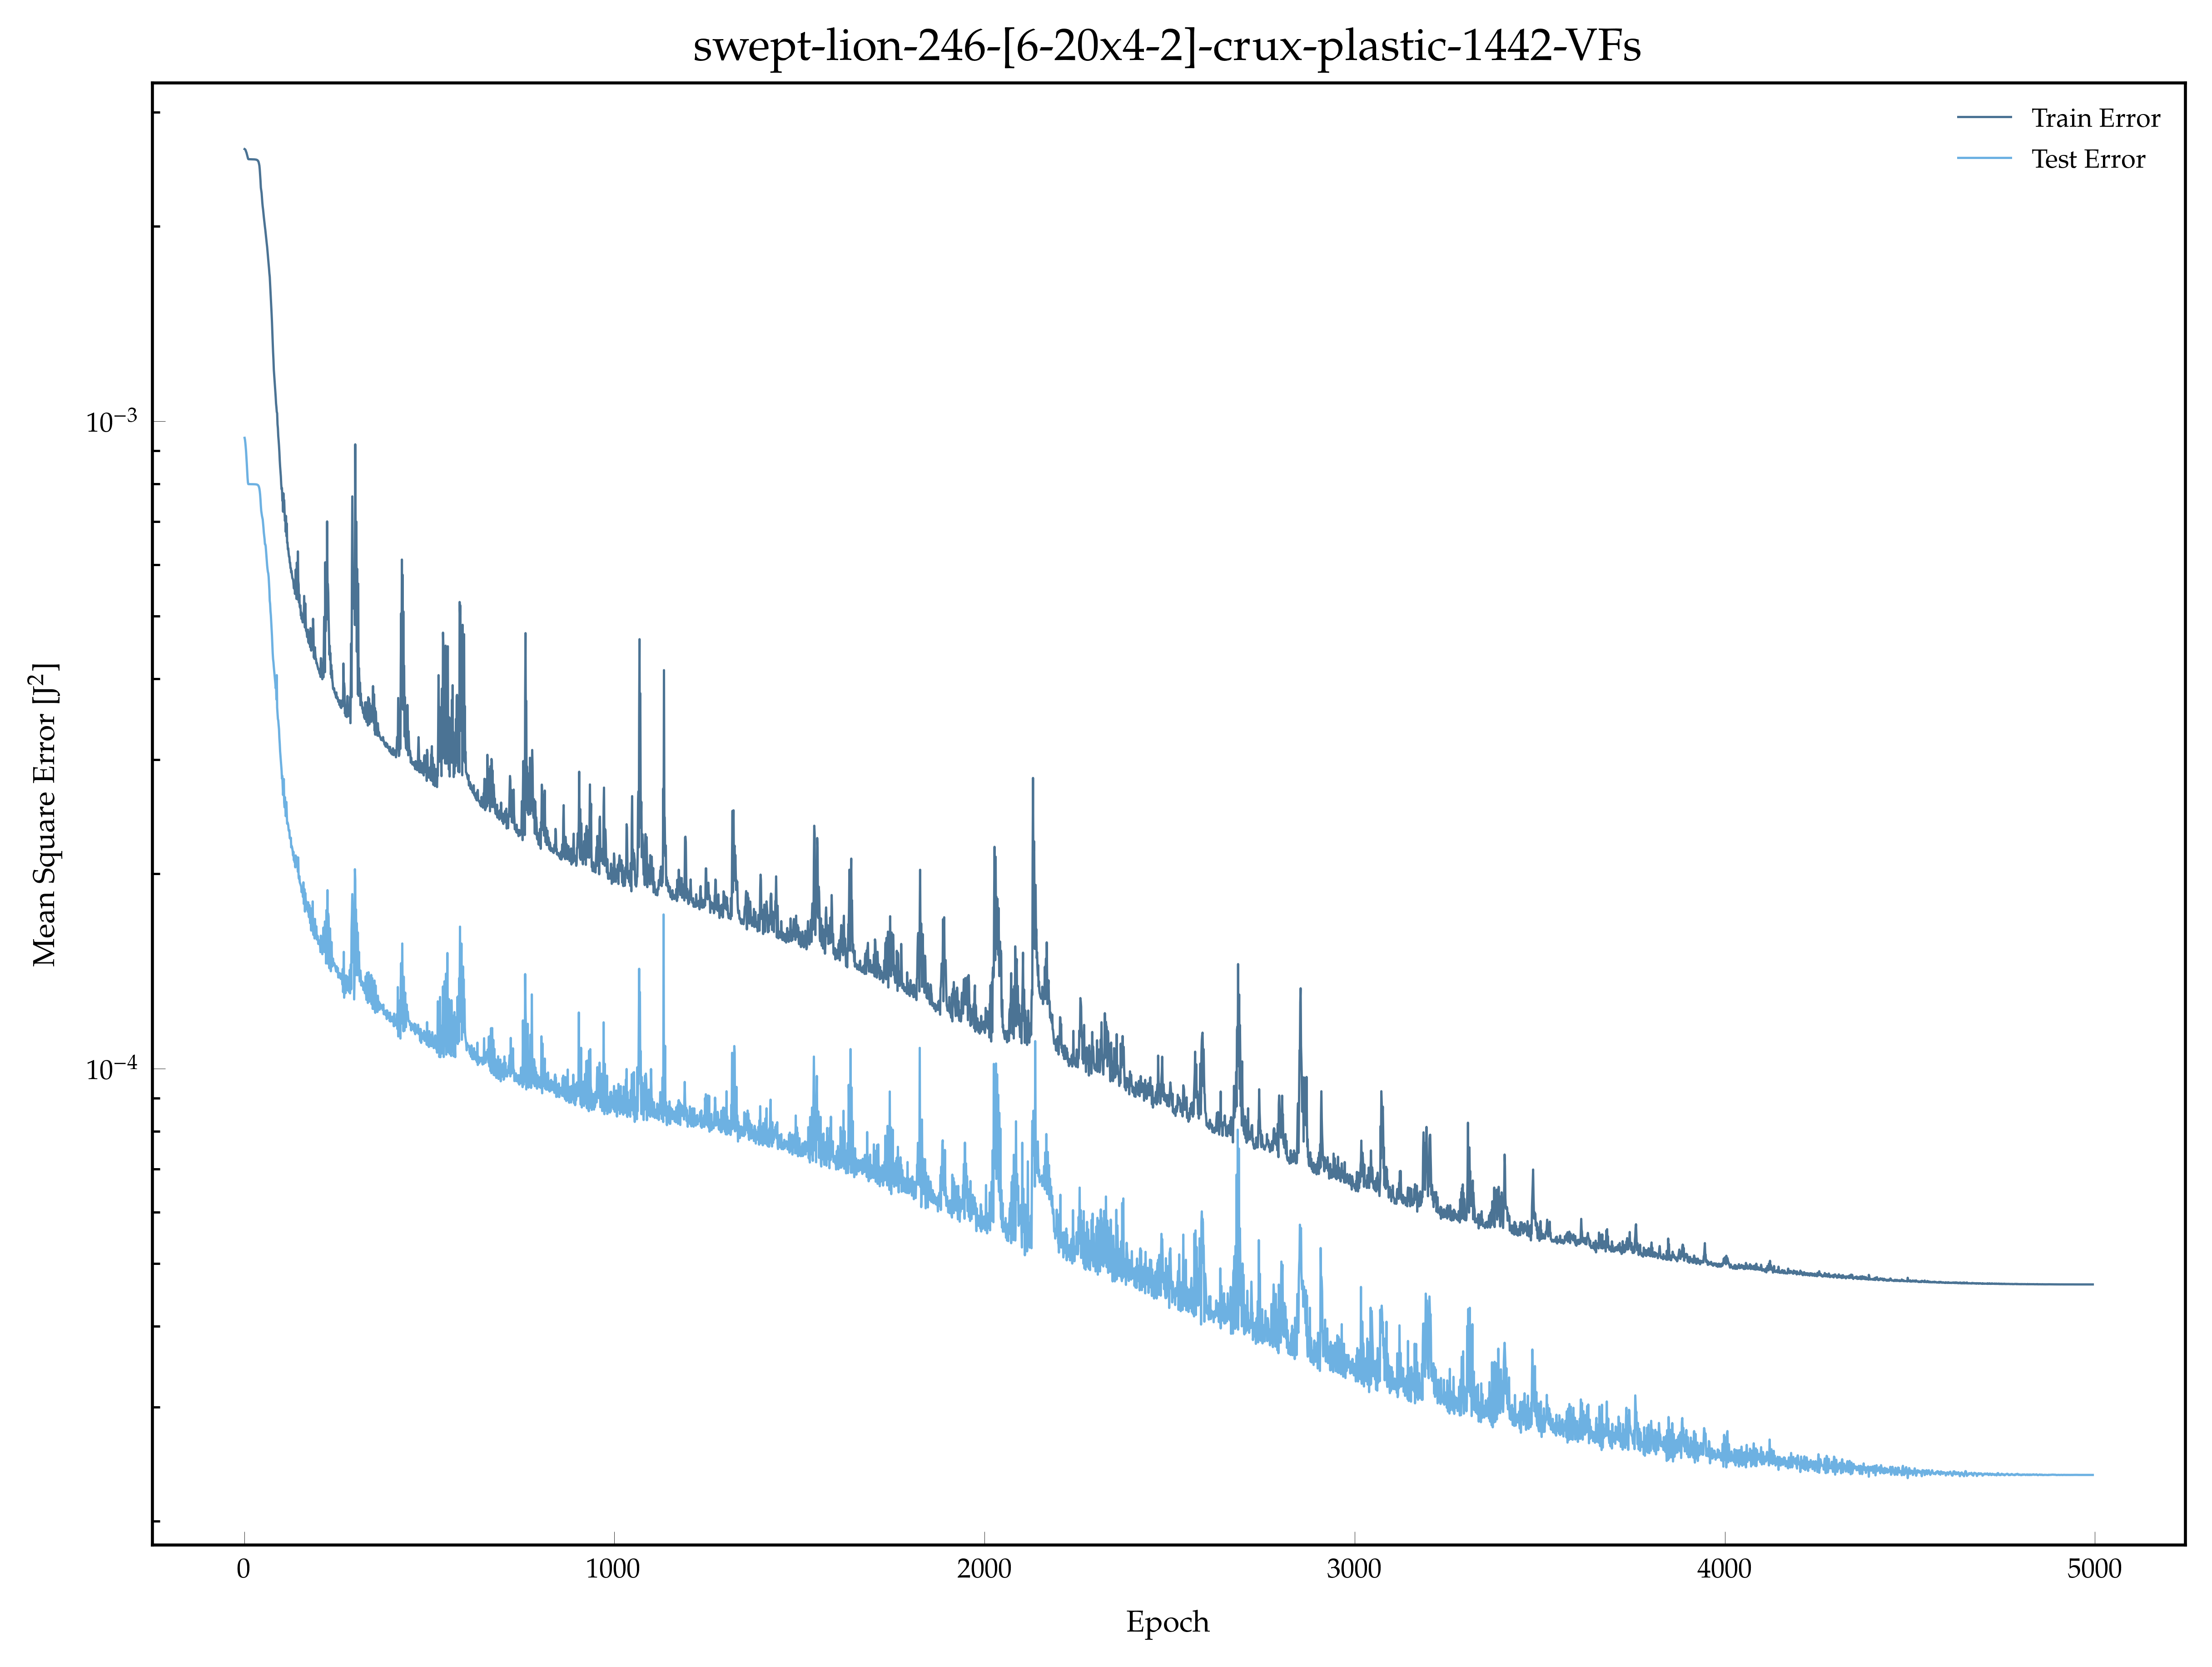

Values plotted in this chart, from the file beside it:
, epoch, loss, val_loss
0, 1.0, 0.002632, 0.0009426
1, 2.0, 0.00263, 0.000937
2, 3.0, 0.002627, 0.0009266
3, 4.0, 0.00262, 0.0009136
4, 5.0, 0.002609, 0.0008985
5, 6.0, 0.002601, 0.0008798
6, 7.0, 0.002588, 0.0008599
7, 8.0, 0.002575, 0.0008398
8, 9.0, 0.002562, 0.0008186
9, 10.0, 0.002549, 0.0008046
10, 11.0, 0.00254, 0.0007997
11, 12.0, 0.002539, 0.0007995
12, 13.0, 0.002539, 0.0007995
13, 14.0, 0.002539, 0.0007994
14, 15.0, 0.002539, 0.0007994
15, 16.0, 0.002539, 0.0007994
16, 17.0, 0.002539, 0.0007994
17, 18.0, 0.002539, 0.0007994
18, 19.0, 0.002538, 0.0007994
19, 20.0, 0.002538, 0.0007994
20, 21.0, 0.002538, 0.0007993
21, 22.0, 0.002538, 0.0007993
22, 23.0, 0.002538, 0.0007993
23, 24.0, 0.002538, 0.0007993
24, 25.0, 0.002538, 0.0007993
25, 26.0, 0.002538, 0.0007992
26, 27.0, 0.002538, 0.0007992
27, 28.0, 0.002537, 0.0007992
28, 29.0, 0.002537, 0.0007991
29, 30.0, 0.002537, 0.000799
30, 31.0, 0.002536, 0.0007989
31, 32.0, 0.002535, 0.0007988
32, 33.0, 0.002534, 0.0007986
33, 34.0, 0.002533, 0.0007984
34, 35.0, 0.002531, 0.000798
35, 36.0, 0.00253, 0.0007975
36, 37.0, 0.002525, 0.0007968
37, 38.0, 0.002521, 0.0007956
38, 39.0, 0.002512, 0.0007938
39, 40.0, 0.002498, 0.0007911
40, 41.0, 0.002482, 0.0007866
41, 42.0, 0.002447, 0.0007799
42, 43.0, 0.002398, 0.0007702
43, 44.0, 0.002352, 0.0007563
44, 45.0, 0.002294, 0.00074
45, 46.0, 0.002274, 0.000727
46, 47.0, 0.002252, 0.0007204
47, 48.0, 0.00221, 0.0007141
48, 49.0, 0.002174, 0.0007098
49, 50.0, 0.002144, 0.0007052
50, 51.0, 0.002123, 0.0006955
51, 52.0, 0.002094, 0.0006851
52, 53.0, 0.002067, 0.000673
53, 54.0, 0.002043, 0.0006656
54, 55.0, 0.002019, 0.0006576
55, 56.0, 0.001996, 0.0006459
56, 57.0, 0.001975, 0.0006453
57, 58.0, 0.00195, 0.0006415
58, 59.0, 0.001926, 0.0006306
59, 60.0, 0.001899, 0.0006206
... 4,934 more rows
